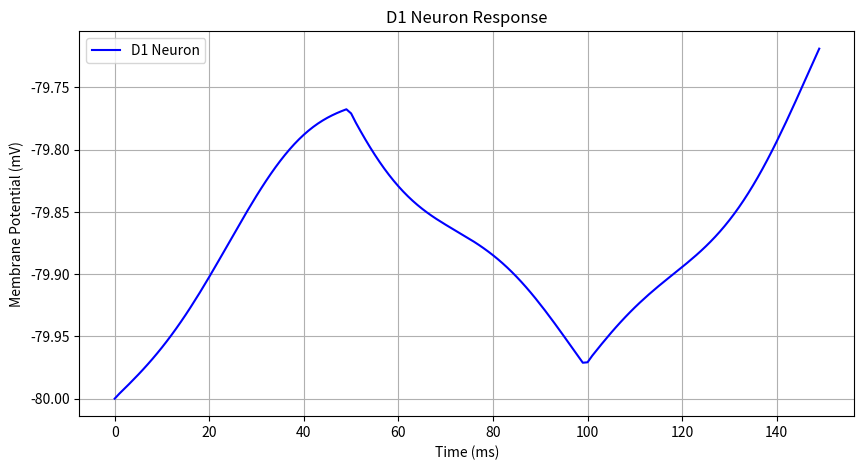
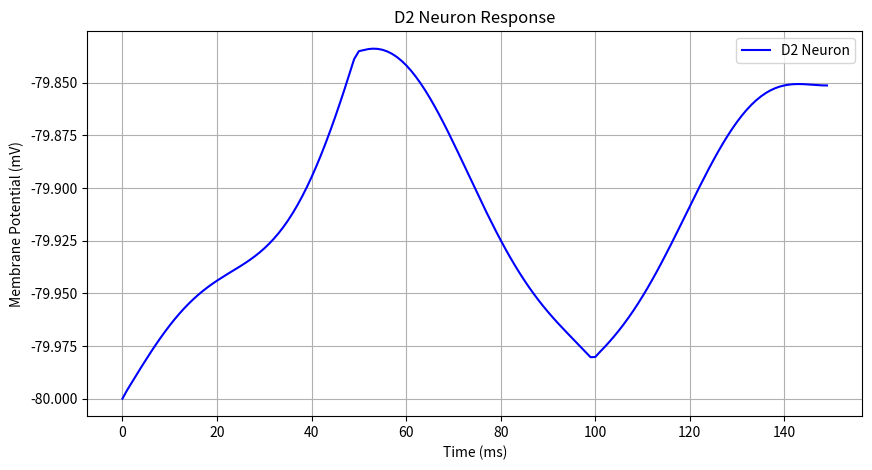
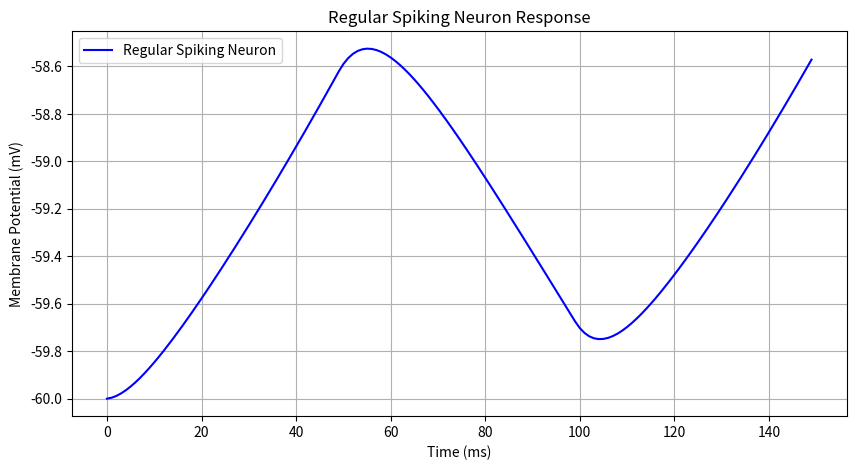
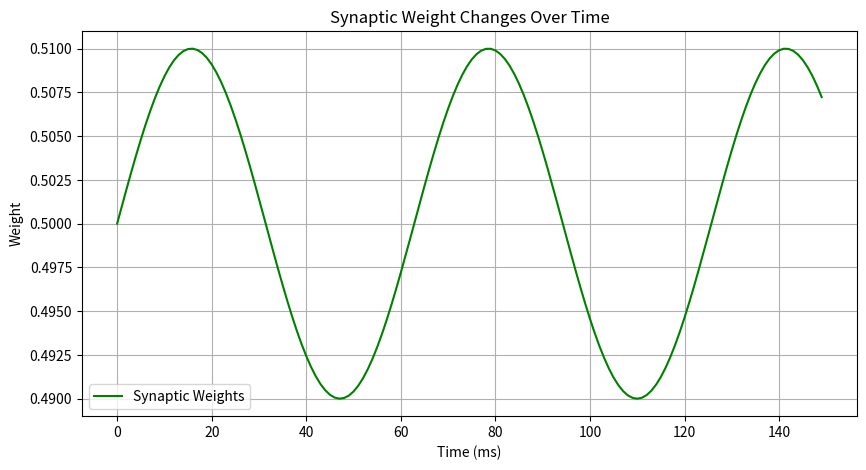
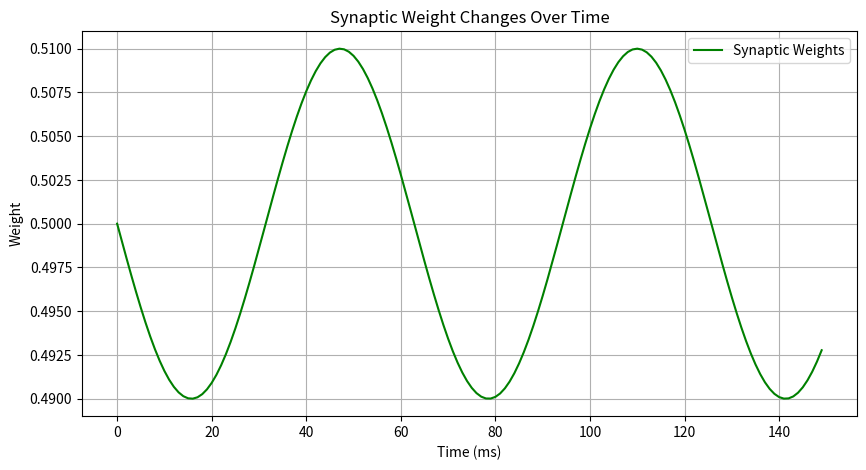

Here is the Python script that generated these plots, in order:
import numpy as np
import matplotlib.pyplot as plt

class IzhikevichNeuron:
    def __init__(self, C, vr, vt, vpeak, a, b, c, d, k):
        self.C = C
        self.vr = vr
        self.vt = vt
        self.vpeak = vpeak
        self.a = a
        self.b = b
        self.c = c
        self.d = d
        self.k = k
        self.v = vr
        self.u = 0

    def step(self, I, dt=1.0):
        if self.v >= self.vpeak:
            self.v = self.c
            self.u += self.d
        dv = (self.k * (self.v - self.vr) * (self.v - self.vt) - self.u + I) / self.C
        du = self.a * (self.b * (self.v - self.vr) - self.u)
        self.v += dv * dt
        self.u += du * dt
        return self.v

# Parameters for the neurons
params_d1_d2 = {'C': 50, 'vr': -80, 'vt': -25, 'vpeak': 40, 'a': 0.01, 'b': -20, 'c': -55, 'd': 150, 'k': 1}
params_rs = {'C': 100, 'vr': -60, 'vt': -40, 'vpeak': 35, 'a': 0.03, 'b': -2, 'c': -50, 'd': 100, 'k': 0.7}

# Creating neurons
d1_neuron = IzhikevichNeuron(**params_d1_d2)
d2_neuron = IzhikevichNeuron(**params_d1_d2)
regular_neuron = IzhikevichNeuron(**params_rs)

# Simulating neuron responses
time = np.arange(0, 150, 1)
I_zigzag = np.concatenate([np.linspace(0, 20, 50), np.linspace(20, 0, 50), np.linspace(0, 20, 50)])

# Initializing synaptic weights
w_ctx_d1 = 0.5
w_ctx_d2 = 0.5
alpha = 0.01  # this is the learning rate

# Dopamine effects on synaptic plasticity
def update_weights(w, delta_da, neuron_type):
    if neuron_type == 'd1':
        if delta_da > 0:
            w += alpha * delta_da  # LTP for D1 neurons
        else:
            w -= alpha * abs(delta_da)  # LTD for D1 neurons
    elif neuron_type == 'd2':
        if delta_da > 0:
            w -= alpha * delta_da  # LTD for D2 neurons
        else:
            w += alpha * abs(delta_da)  # LTP for D2 neurons
    return w

# Recording membrane potentials
v_d1 = []
v_d2 = []
v_rs = []

# Simulating learning and synaptic weight changes
for t in range(len(time)):
    # Updating input currents based on synaptic weights
    I_d1 = w_ctx_d1 * I_zigzag[t]
    I_d2 = w_ctx_d2 * I_zigzag[t]

    # Stepping  through each neuron
    v_d1.append(d1_neuron.step(I_d1))
    v_d2.append(d2_neuron.step(I_d2))
    v_rs.append(regular_neuron.step(I_zigzag[t]))

    # Simulating dopamine signal example: positive prediction error
    delta_da = np.sin(t / 10.0)  # sinusoidal DA signal for illustration

    # Updating synaptic weights
    w_ctx_d1 = update_weights(w_ctx_d1, delta_da, 'd1')
    w_ctx_d2 = update_weights(w_ctx_d2, delta_da, 'd2')

# Function to plot and save each neuron response
def plot_and_save(time, voltage, neuron_type, filename):
    plt.figure(figsize=(10, 5))
    plt.plot(time, voltage, label=f'{neuron_type} Neuron', color='blue')
    plt.xlabel('Time (ms)')
    plt.ylabel('Membrane Potential (mV)')
    plt.title(f'{neuron_type} Neuron Response')
    plt.legend()
    plt.grid(True)
    plt.savefig(filename)
    plt.show()

# Plotting  and save each neuron's response
plot_and_save(time, v_d1, 'D1', 'd1_neuron_response.png')
plot_and_save(time, v_d2, 'D2', 'd2_neuron_response.png')
plot_and_save(time, v_rs, 'Regular Spiking', 'regular_neuron_response.png')

# Ploting and save synaptic weight changes
def plot_weights(time, weights, filename):
    plt.figure(figsize=(10, 5))
    plt.plot(time, weights, label='Synaptic Weights', color='green')
    plt.xlabel('Time (ms)')
    plt.ylabel('Weight')
    plt.title('Synaptic Weight Changes Over Time')
    plt.legend()
    plt.grid(True)
    plt.savefig(filename)
    plt.show()

# Recording synaptic weight changes for plotting
weights_d1 = [update_weights(0.5, np.sin(t / 10.0), 'd1') for t in range(len(time))]
weights_d2 = [update_weights(0.5, np.sin(t / 10.0), 'd2') for t in range(len(time))]

plot_weights(time, weights_d1, 'weights_d1.png')
plot_weights(time, weights_d2, 'weights_d2.png')
